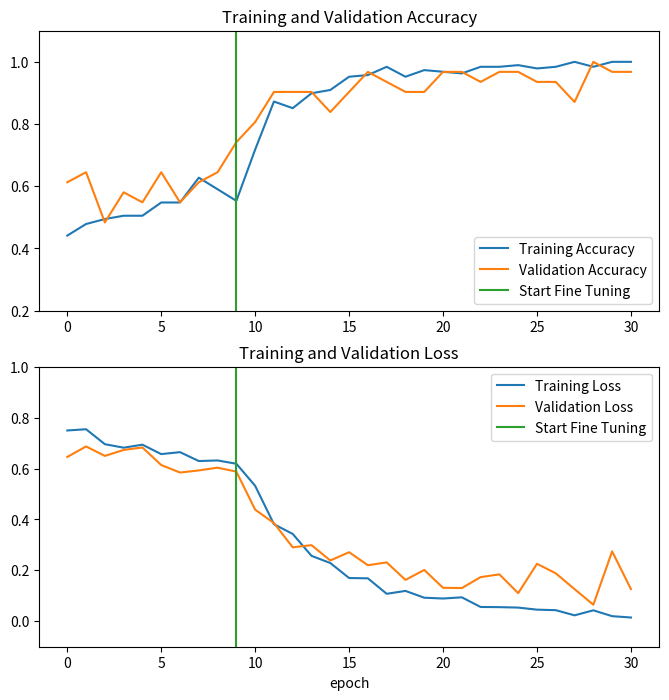

Write the Python code that produced this figure.
acc = [0.4414893686771393, 0.478723406791687, 0.49468085169792175, 0.5053191781044006, 0.5053191781044006, 0.5478723645210266, 0.5478723645210266, 0.6276595592498779, 0.5904255509376526, 0.5531914830207825, 0.7180851101875305, 0.8723404407501221, 0.8510638475418091, 0.8989361524581909, 0.9095744490623474, 0.9521276354789734, 0.957446813583374, 0.9840425252914429, 0.9521276354789734, 0.9734042286872864, 0.9680851101875305, 0.9627659320831299, 0.9840425252914429, 0.9840425252914429, 0.9893617033958435, 0.978723406791687, 0.9840425252914429, 1.0, 0.9840425252914429, 1.0, 1.0]

val_acc = [0.6129032373428345, 0.6451612710952759, 0.4838709533214569, 0.5806451439857483, 0.5483871102333069, 0.6451612710952759, 0.5483871102333069, 0.6129032373428345, 0.6451612710952759, 0.7419354915618896, 0.8064516186714172, 0.9032257795333862, 0.9032257795333862, 0.9032257795333862, 0.8387096524238586, 0.9032257795333862, 0.9677419066429138, 0.9354838728904724, 0.9032257795333862, 0.9032257795333862, 0.9677419066429138, 0.9677419066429138, 0.9354838728904724, 0.9677419066429138, 0.9677419066429138, 0.9354838728904724, 0.9354838728904724, 0.8709677457809448, 1.0, 0.9677419066429138, 0.9677419066429138]

loss = [0.7495517134666443, 0.7544447779655457, 0.6956872940063477, 0.6819202303886414, 0.6937363147735596, 0.6567111015319824, 0.664385974407196, 0.6294711828231812, 0.6317805647850037, 0.6188370585441589, 0.5320388078689575, 0.381338894367218, 0.343014657497406, 0.25694337487220764, 0.22880832850933075, 0.16991464793682098, 0.16870300471782684, 0.10791073739528656, 0.11921010166406631, 0.09254389256238937, 0.08939018845558167, 0.09405087679624557, 0.05616074800491333, 0.055500101298093796, 0.053724613040685654, 0.045639798045158386, 0.04357843101024628, 0.023283664137125015, 0.04299582913517952, 0.020027944818139076, 0.014762356877326965]

val_loss = [0.6455829739570618, 0.6867740750312805, 0.6496912837028503, 0.6730104684829712, 0.6827635765075684, 0.6137527227401733, 0.5843085646629333, 0.5926328301429749, 0.6034553050994873, 0.5877680778503418, 0.4384694993495941, 0.38579750061035156, 0.29050999879837036, 0.29904019832611084, 0.23868370056152344, 0.2713433504104614, 0.22006236016750336, 0.23128153383731842, 0.1624898612499237, 0.2016129344701767, 0.13143369555473328, 0.13049684464931488, 0.1733769029378891, 0.18435844779014587, 0.11038800328969955, 0.22578728199005127, 0.1883959323167801, 0.1262429654598236, 0.06496208161115646, 0.2745681703090668, 0.12648655474185944]

import matplotlib.pyplot as plt
initial_epochs = 10
plt.figure(figsize=(8, 8))
plt.subplot(2, 1, 1)
plt.plot(acc, label='Training Accuracy')
plt.plot(val_acc, label='Validation Accuracy')
plt.ylim([0.2, 1.1])
plt.plot([initial_epochs-1,initial_epochs-1],
          plt.ylim(), label='Start Fine Tuning')
plt.legend(loc='lower right')
plt.title('Training and Validation Accuracy')

plt.subplot(2, 1, 2)
plt.plot(loss, label='Training Loss')
plt.plot(val_loss, label='Validation Loss')
plt.ylim([-0.1, 1.0])
plt.plot([initial_epochs-1,initial_epochs-1],
         plt.ylim(), label='Start Fine Tuning')
plt.legend(loc='upper right')
plt.title('Training and Validation Loss')
plt.xlabel('epoch')
plt.show()